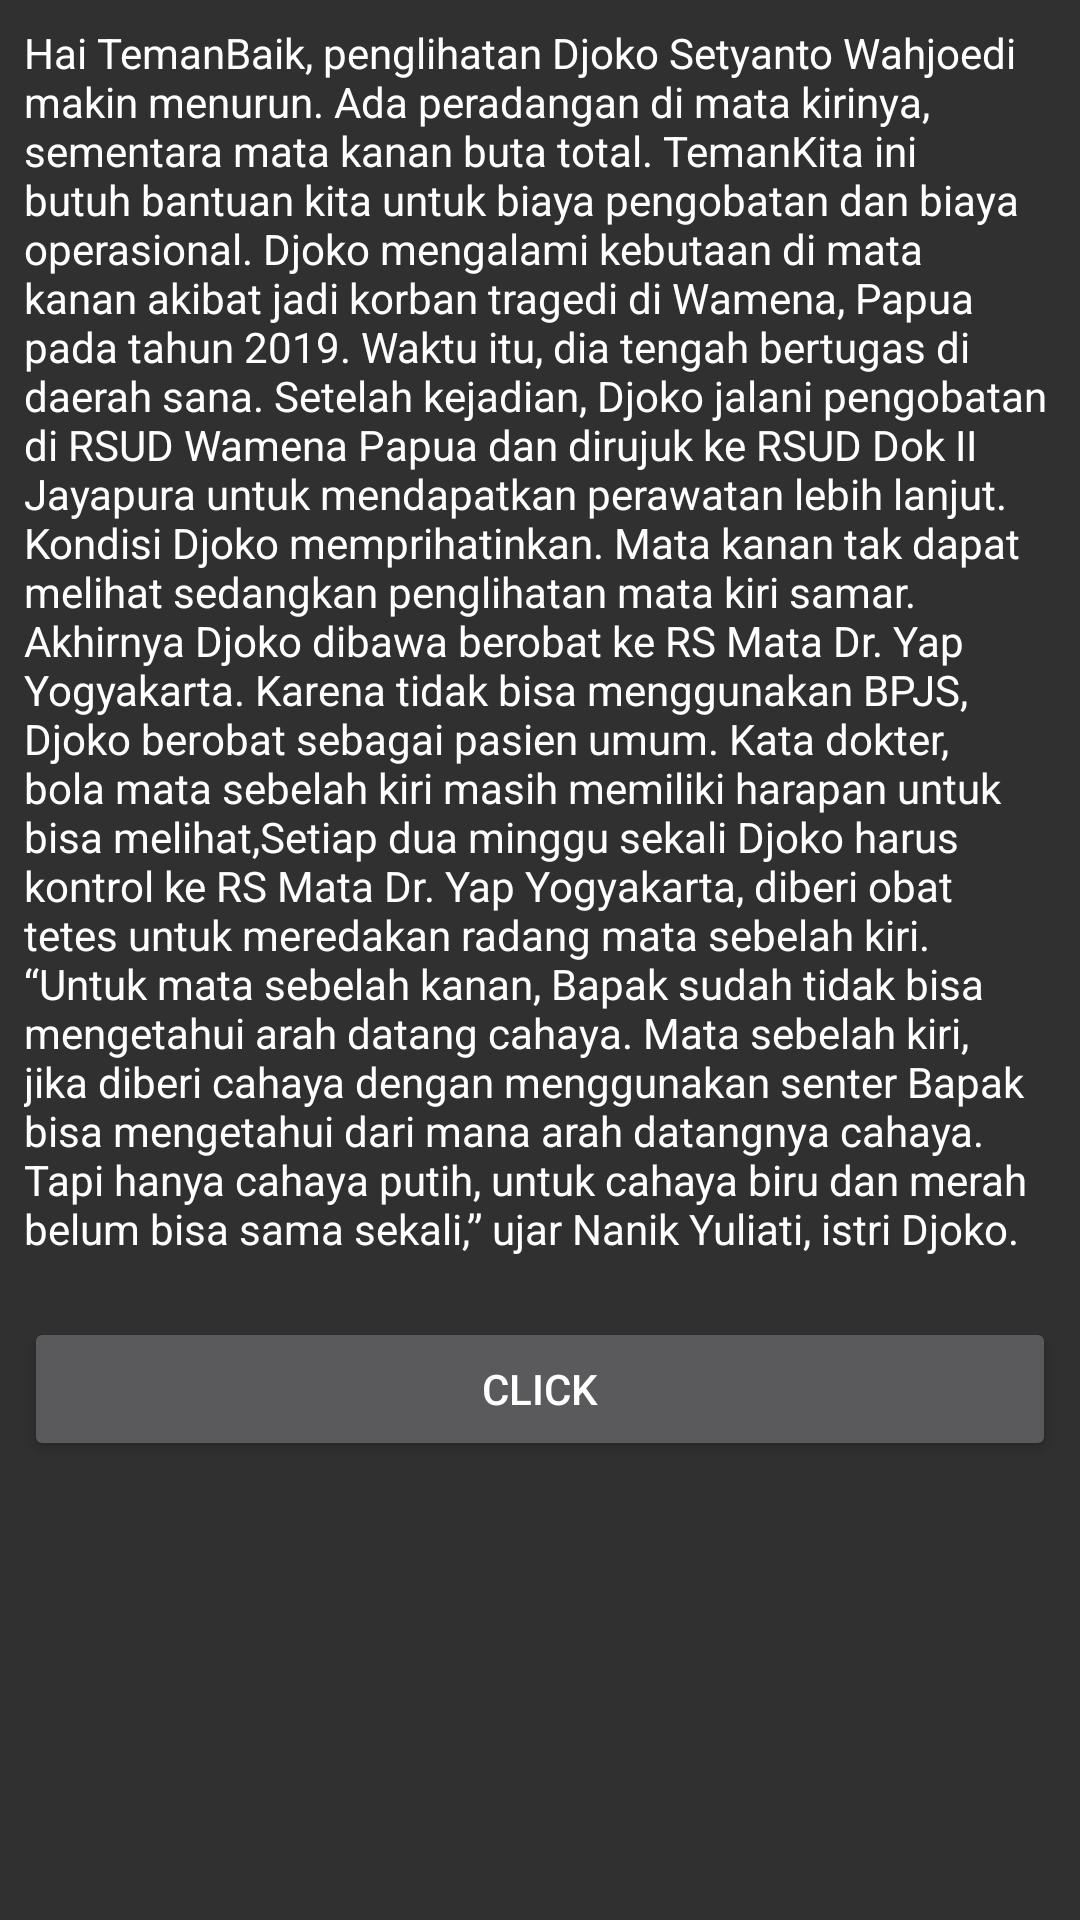

Write the Android layout XML for this screen, with the resource values it uses.
<!-- AndroidManifest.xml: application theme Theme.MyCollapsingToolbarNew -->
<!-- res/layout/fragment_common.xml -->
<?xml version="1.0" encoding="utf-8"?>
<androidx.core.widget.NestedScrollView xmlns:android="http://schemas.android.com/apk/res/android"
    android:layout_width="match_parent"
    android:layout_height="wrap_content"
    android:fillViewport="true">

    <androidx.constraintlayout.widget.ConstraintLayout xmlns:app="http://schemas.android.com/apk/res-auto"
        android:id="@+id/cl_common_fragment"
        android:layout_width="match_parent"
        android:layout_height="wrap_content"
        android:padding="8dp">


        <TextView
            android:id="@+id/text"
            android:layout_width="match_parent"
            android:layout_height="wrap_content"
            android:text="@string/long_text"
            android:textColor="@color/white"
            app:layout_constraintTop_toTopOf="parent" />

        <Button
            android:id="@+id/btn_bottom_sheet"
            android:layout_width="match_parent"
            android:layout_height="wrap_content"
            android:layout_marginTop="20dp"
            android:text="Click"
            app:layout_constraintTop_toBottomOf="@id/text" />


    </androidx.constraintlayout.widget.ConstraintLayout>
</androidx.core.widget.NestedScrollView>
<!-- resources referenced by this layout -->
<resources>
  <color name="white">#FFFFFFFF</color>
  <string name="long_text">Hai TemanBaik, penglihatan Djoko Setyanto Wahjoedi makin menurun. Ada peradangan di mata kirinya, sementara mata kanan buta total. TemanKita ini butuh bantuan kita untuk biaya pengobatan dan biaya operasional.
  
  Djoko mengalami kebutaan di mata kanan akibat jadi korban tragedi di Wamena, Papua pada tahun 2019. Waktu itu, dia tengah bertugas di daerah sana. Setelah kejadian, Djoko jalani pengobatan di RSUD Wamena Papua dan dirujuk ke RSUD Dok II Jayapura untuk mendapatkan perawatan lebih lanjut.
  
  Kondisi Djoko memprihatinkan. Mata kanan tak dapat melihat sedangkan penglihatan mata kiri samar. Akhirnya Djoko dibawa berobat ke RS Mata Dr. Yap Yogyakarta. Karena tidak bisa menggunakan BPJS, Djoko berobat sebagai pasien umum.
  
  Kata dokter, bola mata sebelah kiri masih memiliki harapan untuk bisa melihat,Setiap dua minggu sekali Djoko harus kontrol ke RS Mata Dr. Yap Yogyakarta, diberi obat tetes untuk meredakan radang mata sebelah kiri. “Untuk mata sebelah kanan, Bapak sudah tidak bisa mengetahui arah datang cahaya. Mata sebelah kiri,
  jika diberi cahaya dengan menggunakan senter Bapak bisa mengetahui dari mana arah datangnya cahaya. Tapi hanya cahaya putih, untuk cahaya biru dan merah belum bisa sama sekali,” ujar Nanik Yuliati, istri Djoko.</string>
  <style name="Theme.MyCollapsingToolbarNew" parent="Theme.Design.NoActionBar">
          
  
          
          <item name="android:statusBarColor" tools:targetApi="l">@color/transparent</item>
          
          <item name="android:windowDrawsSystemBarBackgrounds">true</item>
          
          <item name="colorPrimary">@color/transparent</item>
          <item name="colorPrimaryDark">@color/transparent</item>
      </style>
  <color name="transparent">#00000000</color>
</resources>
